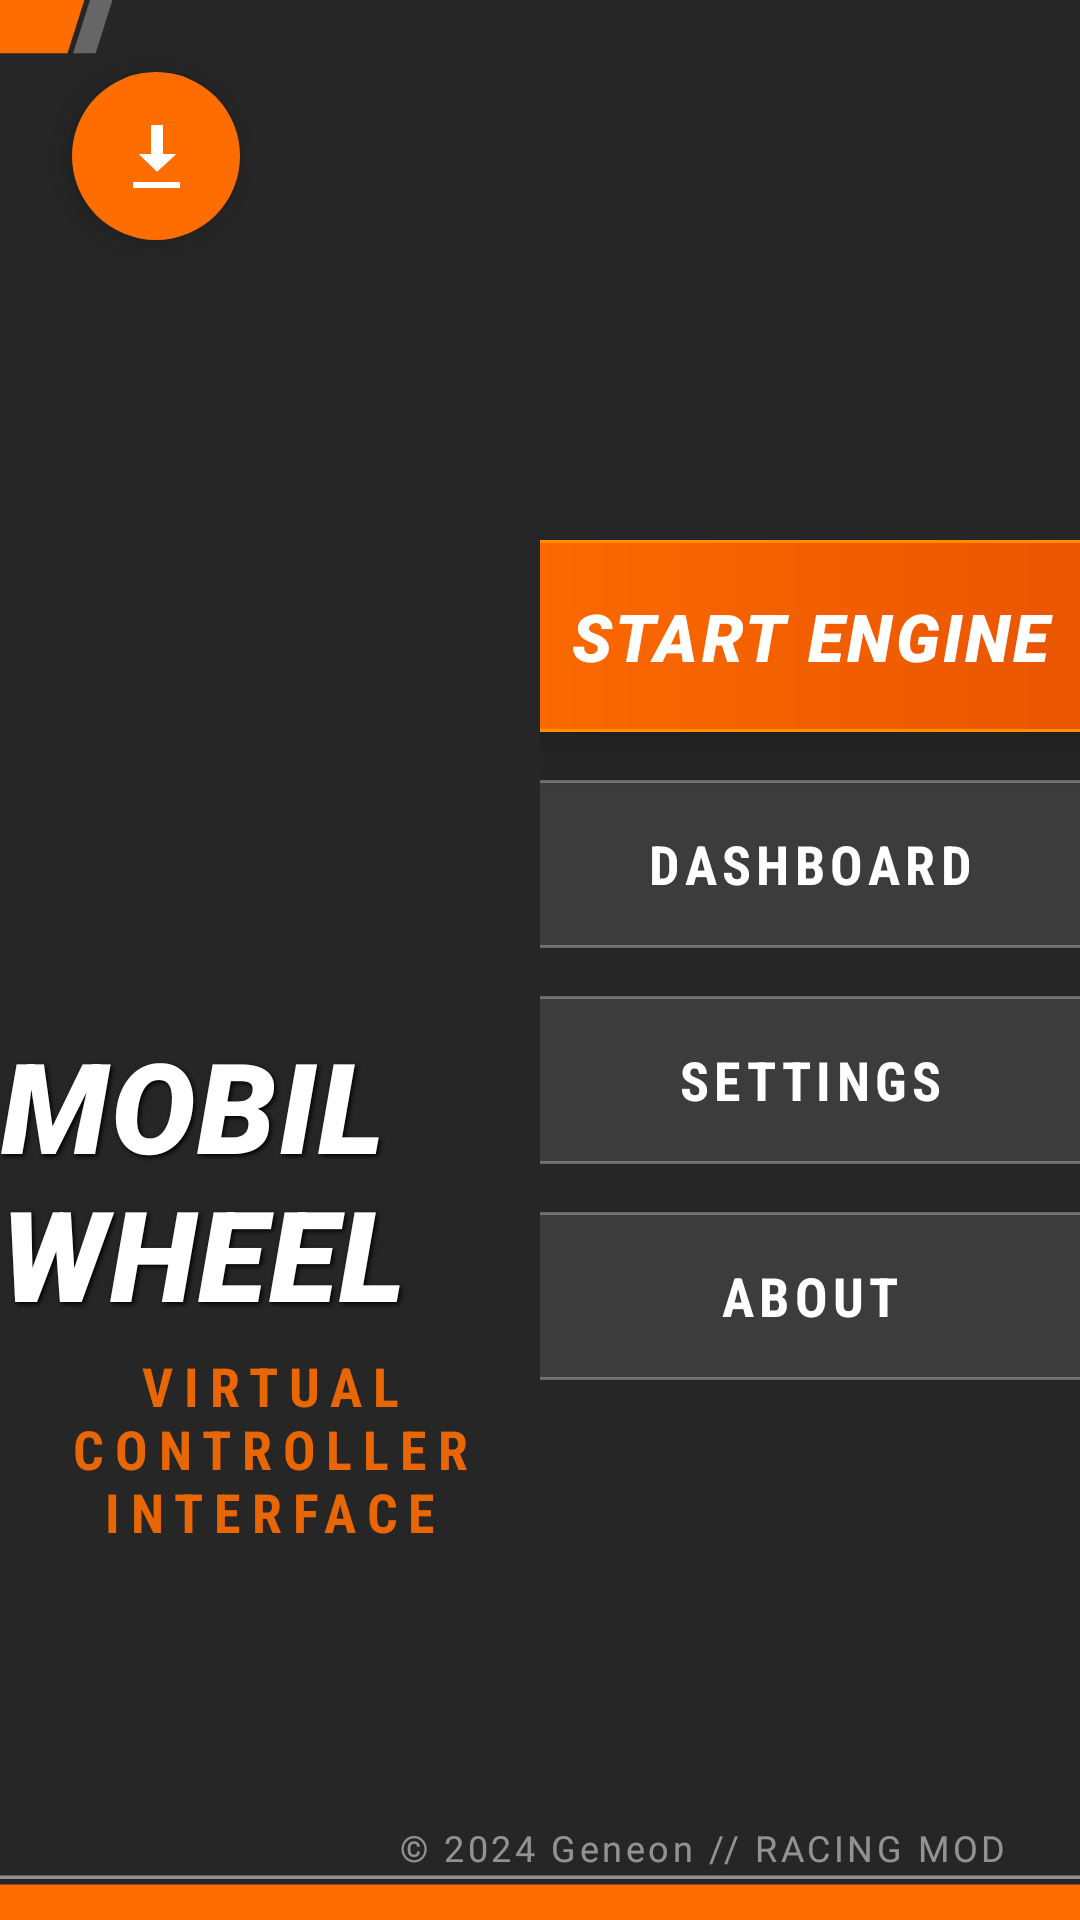

Reconstruct the res/layout file that produces this screen, plus the resources it refers to.
<!-- AndroidManifest.xml: application theme AppTheme -->
<!-- res/layout/activity_main_menu.xml -->
<?xml version="1.0" encoding="utf-8"?>
<androidx.constraintlayout.widget.ConstraintLayout xmlns:android="http://schemas.android.com/apk/res/android"
    xmlns:app="http://schemas.android.com/apk/res-auto"
    xmlns:tools="http://schemas.android.com/tools"
    android:layout_width="match_parent"
    android:layout_height="match_parent"
    android:background="#000000">

    
    <VideoView
        android:id="@+id/video_background"
        android:layout_width="match_parent"
        android:layout_height="match_parent"
        app:layout_constraintBottom_toBottomOf="parent"
        app:layout_constraintEnd_toEndOf="parent"
        app:layout_constraintStart_toStartOf="parent"
        app:layout_constraintTop_toTopOf="parent" />

    
    <View
        android:layout_width="match_parent"
        android:layout_height="match_parent"
        android:background="#B3000000"
        app:layout_constraintBottom_toBottomOf="parent"
        app:layout_constraintEnd_toEndOf="parent"
        app:layout_constraintStart_toStartOf="parent"
        app:layout_constraintTop_toTopOf="parent" />

    
    <View
        android:layout_width="match_parent"
        android:layout_height="match_parent"
        android:background="@drawable/bg_racing_overlay"
        app:layout_constraintBottom_toBottomOf="parent"
        app:layout_constraintEnd_toEndOf="parent"
        app:layout_constraintStart_toStartOf="parent"
        app:layout_constraintTop_toTopOf="parent" />

    
    <LinearLayout
        android:id="@+id/branding_container"
        android:layout_width="0dp"
        android:layout_height="wrap_content"
        android:gravity="center"
        android:orientation="vertical"
        app:layout_constraintBottom_toBottomOf="parent"
        app:layout_constraintEnd_toStartOf="@+id/guideline"
        app:layout_constraintStart_toStartOf="parent"
        app:layout_constraintTop_toTopOf="parent">

        <ImageView
            android:id="@+id/app_logo"
            android:layout_width="200dp"
            android:layout_height="200dp"
            android:layout_marginBottom="16dp"
            android:adjustViewBounds="true"
            android:contentDescription="@string/app_name"
            android:scaleType="fitCenter"
            android:src="@drawable/app_logo" /> 

        <TextView
            android:id="@+id/welcome_text"
            android:layout_width="wrap_content"
            android:layout_height="wrap_content"
            android:fontFamily="sans-serif-black"
            android:letterSpacing="0.02"
            android:text="@string/main_menu_title"
            android:textAllCaps="true"
            android:textColor="@color/geneon_white"
            android:textSize="42sp"
            android:textStyle="italic" 
            android:shadowColor="#000000"
            android:shadowDx="2"
            android:shadowDy="2"
            android:shadowRadius="4"/>

        <TextView
            android:layout_width="match_parent"
            android:layout_height="wrap_content"
            android:layout_marginTop="4dp"
            android:layout_marginStart="16dp"
            android:layout_marginEnd="16dp"
            android:alpha="0.9"
            android:fontFamily="sans-serif-condensed"
            android:text="@string/main_menu_subtitle"
            android:textColor="@color/geneon_orange"
            android:textSize="18sp"
            android:textAlignment="center"
            android:gravity="center"
            android:letterSpacing="0.2"
            android:textAllCaps="true"
            android:textStyle="bold" />
            
    </LinearLayout>

    <androidx.constraintlayout.widget.Guideline
        android:id="@+id/guideline"
        android:layout_width="wrap_content"
        android:layout_height="wrap_content"
        android:orientation="vertical"
        app:layout_constraintGuide_percent="0.5" />

    
    <LinearLayout
        android:layout_width="0dp"
        android:layout_height="wrap_content"
        android:gravity="center"
        android:orientation="vertical"
        app:layout_constraintBottom_toBottomOf="parent"
        app:layout_constraintEnd_toEndOf="parent"
        app:layout_constraintStart_toEndOf="@+id/guideline"
        app:layout_constraintTop_toTopOf="parent">

        <Button
            android:id="@+id/button_start"
            android:layout_width="260dp"
            android:layout_height="64dp"
            android:layout_marginBottom="16dp"
            android:background="@drawable/geneon_button"
            app:backgroundTint="@null"
            android:elevation="12dp"
            android:fontFamily="sans-serif-black"
            android:text="@string/button_start_engine"
            android:textAllCaps="true"
            android:textColor="@color/white"
            android:textSize="22sp"
            android:textStyle="italic"
            android:letterSpacing="0.05"
            android:stateListAnimator="@null" />

        <Button
            android:id="@+id/button_dashboard"
            android:layout_width="260dp"
            android:layout_height="56dp"
            android:layout_marginBottom="16dp"
            android:background="@drawable/geneon_button_secondary"
            app:backgroundTint="@null"
            android:elevation="0dp"
            android:fontFamily="sans-serif-condensed"
            android:textStyle="bold"
            android:letterSpacing="0.1"
            android:stateListAnimator="@null"
            android:text="@string/button_dashboard"
            android:textAllCaps="true"
            android:textColor="@color/geneon_white"
            android:textSize="18sp" />

        <Button
            android:id="@+id/button_settings"
            android:layout_width="260dp"
            android:layout_height="56dp"
            android:layout_marginBottom="16dp"
            android:background="@drawable/geneon_button_secondary"
            app:backgroundTint="@null"
            android:elevation="0dp"
            android:fontFamily="sans-serif-condensed"
            android:textStyle="bold"
            android:letterSpacing="0.1"
            android:stateListAnimator="@null"
            android:text="@string/button_settings"
            android:textAllCaps="true"
            android:textColor="@color/geneon_white"
            android:textSize="18sp" />

        <Button
            android:id="@+id/button_about"
            android:layout_width="260dp"
            android:layout_height="56dp"
            android:background="@drawable/geneon_button_secondary"
            app:backgroundTint="@null"
            android:elevation="0dp"
            android:fontFamily="sans-serif-condensed"
            android:textStyle="bold"
            android:letterSpacing="0.1"
            android:stateListAnimator="@null"
            android:text="@string/button_about"
            android:textAllCaps="true"
            android:textColor="@color/geneon_white"
            android:textSize="18sp" />
    </LinearLayout>

    
    <com.google.android.material.floatingactionbutton.FloatingActionButton
        android:id="@+id/fab_update"
        android:layout_width="wrap_content"
        android:layout_height="wrap_content"
        android:layout_marginStart="24dp"
        android:layout_marginTop="24dp"
        android:contentDescription="Buscar Actualización"
        android:src="@android:drawable/stat_sys_download"
        app:backgroundTint="@color/geneon_orange"
        app:tint="@color/geneon_white"
        app:borderWidth="0dp"
        app:layout_constraintTop_toTopOf="parent"
        app:layout_constraintStart_toStartOf="parent" />

    
    <TextView
        android:id="@+id/footer_text"
        android:layout_width="wrap_content"
        android:layout_height="wrap_content"
        android:layout_marginEnd="24dp"
        android:layout_marginBottom="16dp"
        android:alpha="0.5"
        android:fontFamily="@font/museo_moderno"
        android:text="© 2024 Geneon // RACING MOD"
        android:textColor="@color/geneon_white"
        android:textSize="12sp"
        android:letterSpacing="0.1"
        app:layout_constraintBottom_toBottomOf="parent"
        app:layout_constraintEnd_toEndOf="parent" />

</androidx.constraintlayout.widget.ConstraintLayout>
<!-- resources referenced by this layout -->
<resources>
  <color name="geneon_orange">#FF6D00</color>
  <color name="geneon_white">#FFFFFF</color>
  <color name="white">#FFFFFF</color>
  <!-- drawable bg_racing_overlay (drawable) -->
  <vector xmlns:android="http://schemas.android.com/apk/res/android"
      android:width="1920dp"
      android:height="1080dp"
      android:viewportWidth="1920"
      android:viewportHeight="1080">
  
      
      <path
          android:fillColor="#FF6D00"
          android:pathData="M0,1060 h1920 v20 h-1920 z" />
          
      
      <path
          android:fillColor="#FFFFFF"
          android:fillAlpha="0.5"
          android:pathData="M0,1055 h1920 v2 h-1920 z" />
  
      
      <path
          android:fillColor="#FF6D00"
          android:pathData="M0,0 h150 l-30,30 h-120 z" />
          
      <path
          android:fillColor="#FFFFFF"
          android:fillAlpha="0.3"
          android:pathData="M160,0 h40 l-30,30 h-40 z" />
  
  </vector>
  <!-- drawable geneon_button (drawable) -->
  <?xml version="1.0" encoding="utf-8"?>
  <ripple xmlns:android="http://schemas.android.com/apk/res/android"
      android:color="#40FFFFFF">
      <item>
          <shape android:shape="rectangle">
              <gradient
                  android:angle="0"
                  android:startColor="#FF6D00"
                  android:endColor="#E65100"
                  android:type="linear" />
              <corners android:radius="4dp"/>
              <stroke android:width="1dp" android:color="#FF8F00"/>
          </shape>
      </item>
  </ripple>
  <!-- drawable geneon_button_secondary (drawable) -->
  <?xml version="1.0" encoding="utf-8"?>
  <ripple xmlns:android="http://schemas.android.com/apk/res/android"
      android:color="#40FF6D00">
      <item>
          <shape android:shape="rectangle">
              <solid android:color="#1AFFFFFF"/>
              <corners android:radius="4dp"/>
              <stroke android:width="1dp" android:color="#4DFFFFFF"/>
          </shape>
      </item>
  </ripple>
  <string name="app_name">Mobil Wheel</string>
  <string name="button_about">About</string>
  <string name="button_dashboard">DASHBOARD</string>
  <string name="button_settings">SETTINGS</string>
  <string name="button_start_engine">START ENGINE</string>
  <string name="main_menu_subtitle">Virtual Controller Interface</string>
  <string name="main_menu_title">MOBIL WHEEL</string>
  <style name="AppTheme" parent="Theme.MaterialComponents.DayNight.NoActionBar">
          
          <item name="colorPrimary">@color/racing_red</item>
          <item name="colorPrimaryDark">@color/racing_carbon</item>
          <item name="colorAccent">@color/racing_accent_yellow</item>
          <item name="android:windowBackground">@color/racing_black</item>
          <item name="android:windowFullscreen">true</item>
          <item name="android:windowNoTitle">true</item>
  
          
          <item name="android:windowSplashScreenAnimatedIcon" tools:targetApi="s">@drawable/splash_icon</item>
          <item name="android:windowSplashScreenBackground" tools:targetApi="s">@color/racing_black</item>
      </style>
  <color name="racing_red">#FF3B30</color>
  <color name="racing_carbon">#1E1E1E</color>
  <color name="racing_accent_yellow">#FFD60A</color>
  <color name="racing_black">#121212</color>
  <!-- drawable splash_icon (drawable) -->
  <?xml version="1.0" encoding="utf-8"?>
  <inset xmlns:android="http://schemas.android.com/apk/res/android"
      android:drawable="@drawable/app_logo"
      android:inset="20%" />
</resources>
